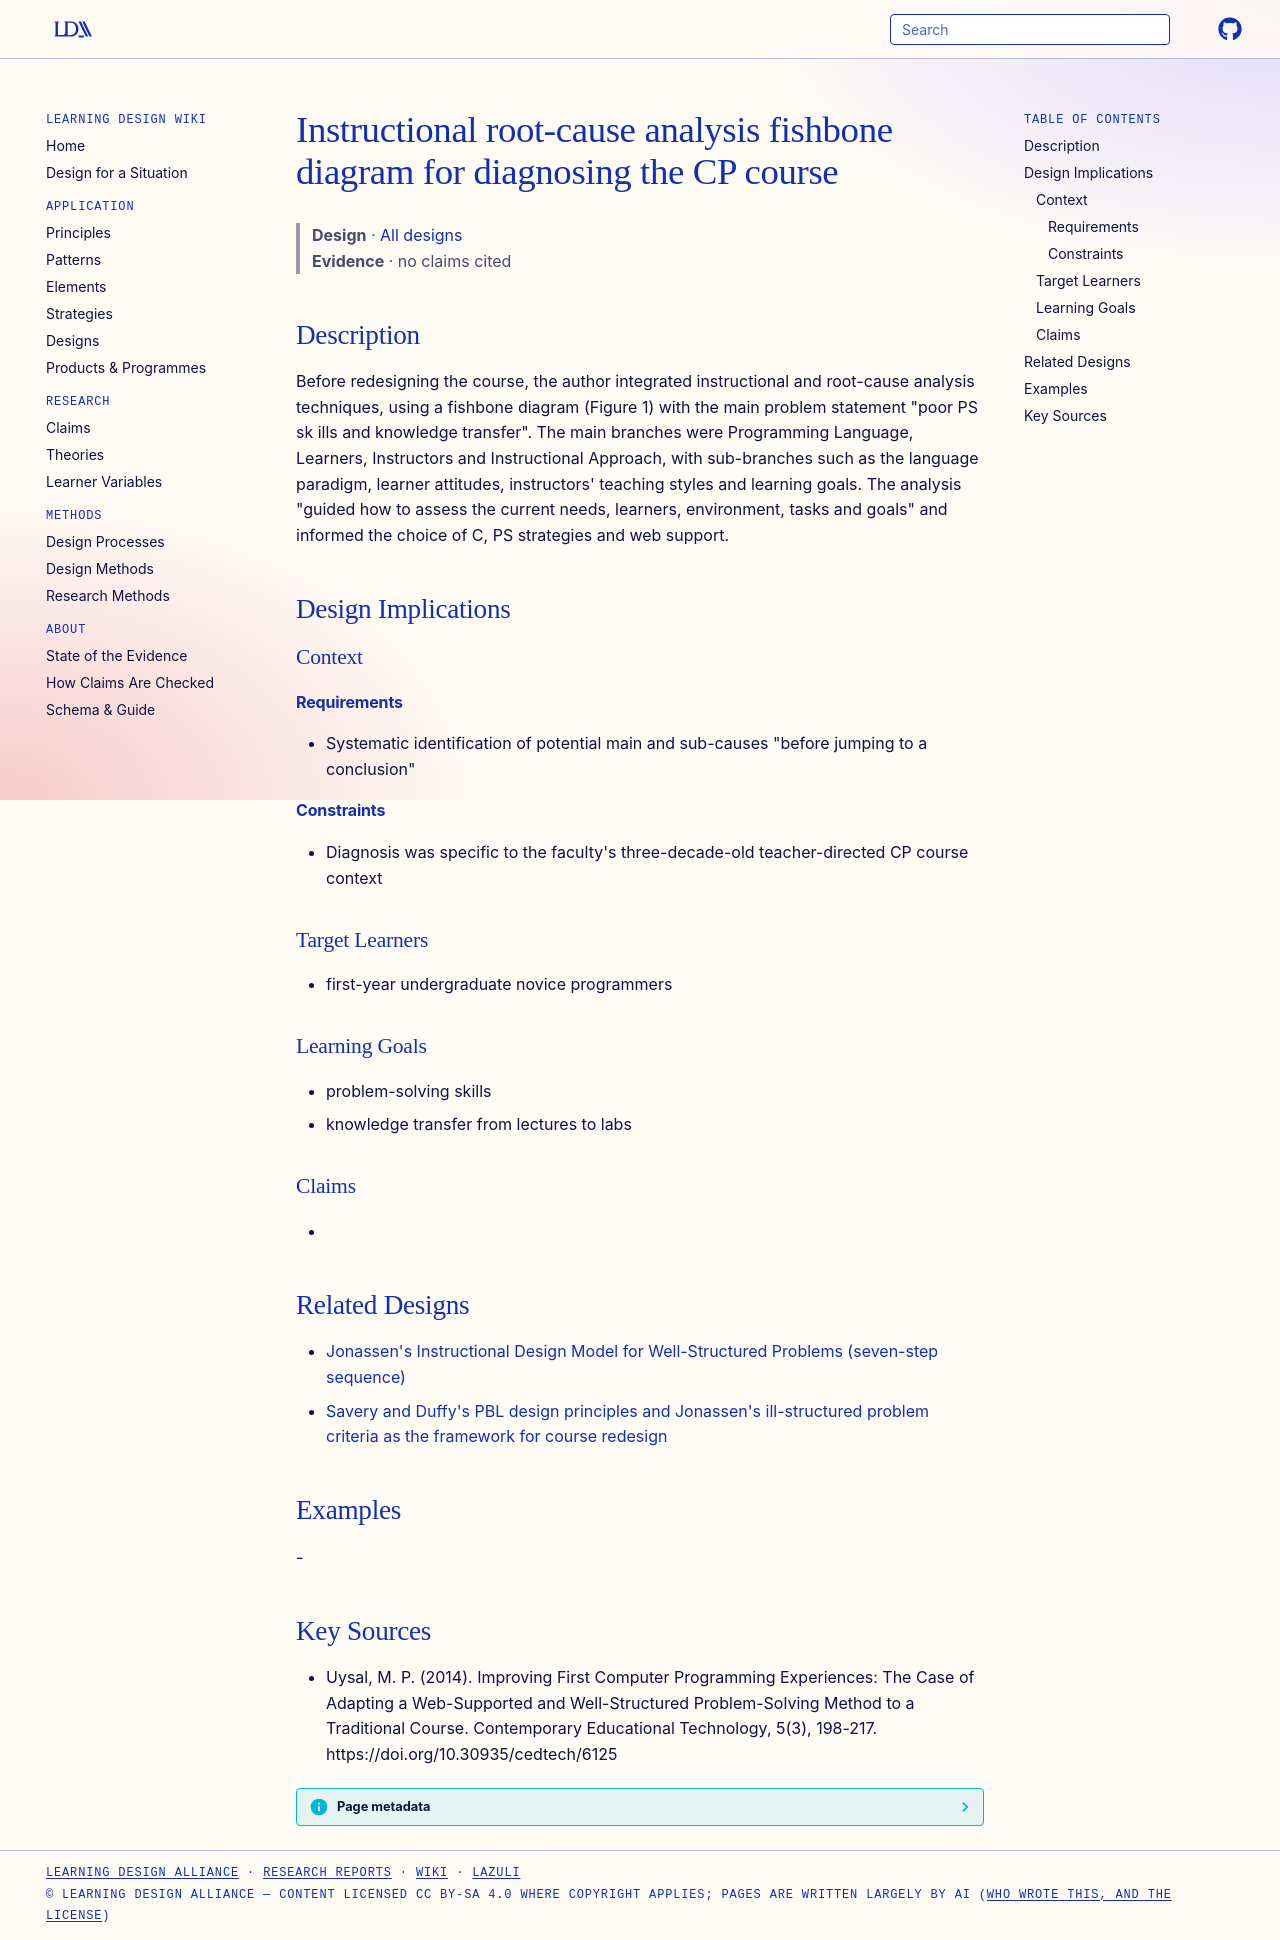

repository: Learning-Design-Alliance/learning-wiki · page: designs/instructional-root-cause-analysis-fishbone/index.html · generator: mkdocs

---
type: design
id: instructional-root-cause-analysis-fishbone
title: Instructional root-cause analysis fishbone diagram for diagnosing the CP course
description: "Before redesigning the course, the author integrated instructional and root-cause analysis techniques, using a fishbone diagram (Figure 1) with the main problem statement \"poor PS sk ills and knowledge transfer\"."
status: review
generated:
  by: "process:settle-candidates"
  at: 2026-11-01
sources:
  - id: uysal-2014
    resource: "https://doi.org/10.30935/cedtech/6125"
    title: "Uysal, M. P. (2014). Improving First Computer Programming Experiences: The Case of Adapting a Web-Supported and Well-Structured Problem-Solving Method to a Traditional Course. Contemporary Educational Technology, 5(3), 198-217. https://doi.org/10.30935/cedtech/6125"
    author: "Uysal, M. P."
---

# Instructional root-cause analysis fishbone diagram for diagnosing the CP course

> **Design** · [All designs](index.md)
> **Evidence** · no claims cited

## Description
Before redesigning the course, the author integrated instructional and root-cause analysis techniques, using a fishbone diagram (Figure 1) with the main problem statement "poor PS sk ills and knowledge transfer". The main branches were Programming Language, Learners, Instructors and Instructional Approach, with sub-branches such as the language paradigm, learner attitudes, instructors' teaching styles and learning goals. The analysis "guided how to assess the current needs, learners, environment, tasks and goals" and informed the choice of C, PS strategies and web support.

## Design Implications

### Context
#### Requirements
- Systematic identification of potential main and sub-causes "before jumping to a conclusion"
#### Constraints
- Diagnosis was specific to the faculty's three-decade-old teacher-directed CP course context

### Target Learners
- first-year undergraduate novice programmers

### Learning Goals
- problem-solving skills
- knowledge transfer from lectures to labs

### Claims
- 

## Related Designs

- [Jonassen's Instructional Design Model for Well-Structured Problems (seven-step sequence)](jonassen-well-structured-ps-model.md)
- [Savery and Duffy's PBL design principles and Jonassen's ill-structured problem criteria as the framework for course redesign](savery-duffy-jonassen-pbl-framework.md)

## Examples
-

## Key Sources
- Uysal, M. P. (2014). Improving First Computer Programming Experiences: The Case of Adapting a Web-Supported and Well-Structured Problem-Solving Method to a Traditional Course. Contemporary Educational Technology, 5(3), 198-217. https://doi.org/10.30935/cedtech/6125
